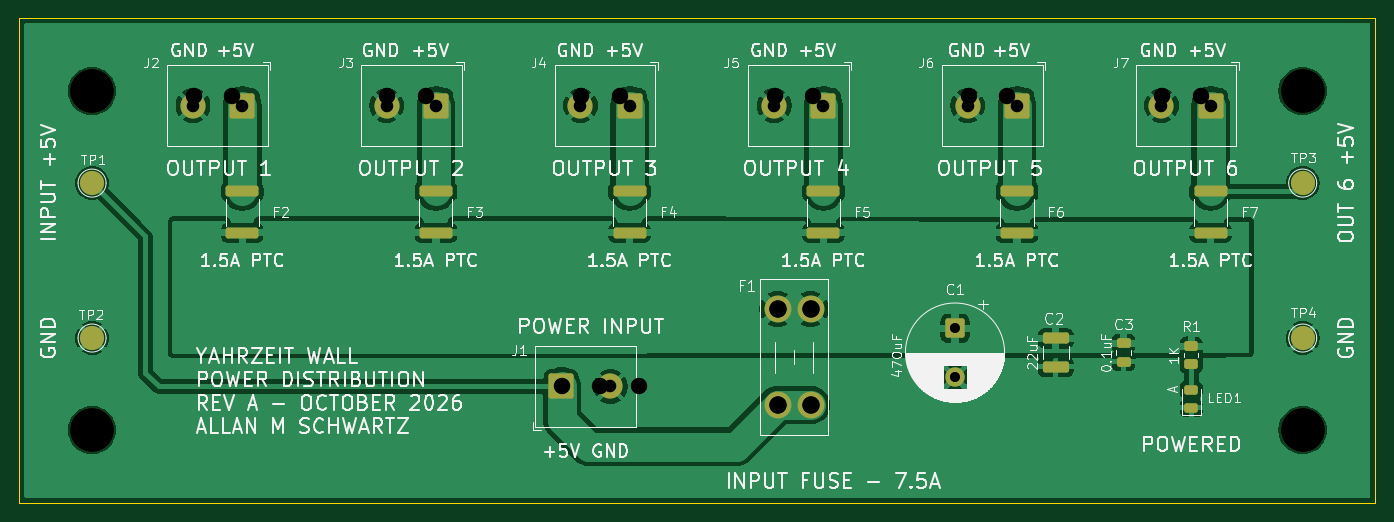
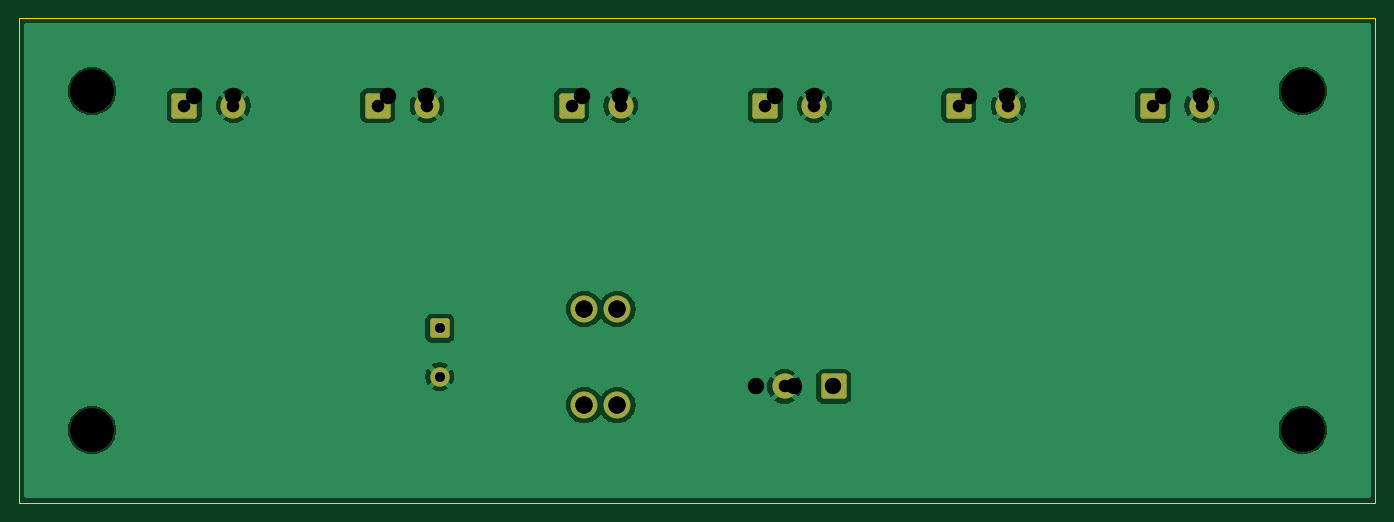
Circuit board: 12 layer files. Board 140.0 x 50.0 mm.
- bottom_copper: yahrzeit_power_dist-B_Cu.gbr (46358 bytes)
- bottom_mask: yahrzeit_power_dist-B_Mask.gbr (2291 bytes)
- paste: yahrzeit_power_dist-B_Paste.gbr (464 bytes)
- bottom_silk: yahrzeit_power_dist-B_Silkscreen.gbr (465 bytes)
- outline: yahrzeit_power_dist-Edge_Cuts.gbr (571 bytes)
- top_copper: yahrzeit_power_dist-F_Cu.gbr (131929 bytes)
- top_mask: yahrzeit_power_dist-F_Mask.gbr (3727 bytes)
- paste: yahrzeit_power_dist-F_Paste.gbr (2233 bytes)
- top_silk: yahrzeit_power_dist-F_Silkscreen.gbr (126788 bytes)
- drill: yahrzeit_power_dist-NPTH.drl (374 bytes)
- drill: yahrzeit_power_dist-PTH.drl (684 bytes)
- drill: yahrzeit_power_dist.drl (810 bytes)

=== bottom_copper: yahrzeit_power_dist-B_Cu.gbr (46358 bytes, source omitted) ===
=== bottom_mask: yahrzeit_power_dist-B_Mask.gbr (2291 bytes, source withheld) ===
=== paste: yahrzeit_power_dist-B_Paste.gbr ===
%TF.GenerationSoftware,KiCad,Pcbnew,10.0.0*%
%TF.CreationDate,2026-10-08T14:29:22-07:00*%
%TF.ProjectId,yahrzeit_power_dist,79616872-7a65-4697-945f-706f7765725f,rev?*%
%TF.SameCoordinates,Original*%
%TF.FileFunction,Paste,Bot*%
%TF.FilePolarity,Positive*%
%FSLAX46Y46*%
G04 Gerber Fmt 4.6, Leading zero omitted, Abs format (unit mm)*
G04 Created by KiCad (PCBNEW 10.0.0) date 2026-10-08 14:29:22*
%MOMM*%
%LPD*%
G01*
G04 APERTURE LIST*
G04 APERTURE END LIST*
M02*

=== bottom_silk: yahrzeit_power_dist-B_Silkscreen.gbr ===
%TF.GenerationSoftware,KiCad,Pcbnew,10.0.0*%
%TF.CreationDate,2026-10-08T14:29:22-07:00*%
%TF.ProjectId,yahrzeit_power_dist,79616872-7a65-4697-945f-706f7765725f,rev?*%
%TF.SameCoordinates,Original*%
%TF.FileFunction,Legend,Bot*%
%TF.FilePolarity,Positive*%
%FSLAX46Y46*%
G04 Gerber Fmt 4.6, Leading zero omitted, Abs format (unit mm)*
G04 Created by KiCad (PCBNEW 10.0.0) date 2026-10-08 14:29:22*
%MOMM*%
%LPD*%
G01*
G04 APERTURE LIST*
G04 APERTURE END LIST*
M02*

=== outline: yahrzeit_power_dist-Edge_Cuts.gbr ===
%TF.GenerationSoftware,KiCad,Pcbnew,10.0.0*%
%TF.CreationDate,2026-10-08T14:29:22-07:00*%
%TF.ProjectId,yahrzeit_power_dist,79616872-7a65-4697-945f-706f7765725f,rev?*%
%TF.SameCoordinates,Original*%
%TF.FileFunction,Profile,NP*%
%FSLAX46Y46*%
G04 Gerber Fmt 4.6, Leading zero omitted, Abs format (unit mm)*
G04 Created by KiCad (PCBNEW 10.0.0) date 2026-10-08 14:29:22*
%MOMM*%
%LPD*%
G01*
G04 APERTURE LIST*
%TA.AperFunction,Profile*%
%ADD10C,0.050000*%
%TD*%
G04 APERTURE END LIST*
D10*
X0Y0D02*
X140000000Y0D01*
X140000000Y-50000000D01*
X0Y-50000000D01*
X0Y0D01*
M02*

=== top_copper: yahrzeit_power_dist-F_Cu.gbr (131929 bytes, source omitted) ===
=== top_mask: yahrzeit_power_dist-F_Mask.gbr ===
%TF.GenerationSoftware,KiCad,Pcbnew,10.0.0*%
%TF.CreationDate,2026-10-08T14:29:22-07:00*%
%TF.ProjectId,yahrzeit_power_dist,79616872-7a65-4697-945f-706f7765725f,rev?*%
%TF.SameCoordinates,Original*%
%TF.FileFunction,Soldermask,Top*%
%TF.FilePolarity,Negative*%
%FSLAX46Y46*%
G04 Gerber Fmt 4.6, Leading zero omitted, Abs format (unit mm)*
G04 Created by KiCad (PCBNEW 10.0.0) date 2026-10-08 14:29:22*
%MOMM*%
%LPD*%
G01*
G04 APERTURE LIST*
G04 Aperture macros list*
%AMRoundRect*
0 Rectangle with rounded corners*
0 $1 Rounding radius*
0 $2 $3 $4 $5 $6 $7 $8 $9 X,Y pos of 4 corners*
0 Add a 4 corners polygon primitive as box body*
4,1,4,$2,$3,$4,$5,$6,$7,$8,$9,$2,$3,0*
0 Add four circle primitives for the rounded corners*
1,1,$1+$1,$2,$3*
1,1,$1+$1,$4,$5*
1,1,$1+$1,$6,$7*
1,1,$1+$1,$8,$9*
0 Add four rect primitives between the rounded corners*
20,1,$1+$1,$2,$3,$4,$5,0*
20,1,$1+$1,$4,$5,$6,$7,0*
20,1,$1+$1,$6,$7,$8,$9,0*
20,1,$1+$1,$8,$9,$2,$3,0*%
G04 Aperture macros list end*
%ADD10RoundRect,0.250000X-0.750000X0.750000X-0.750000X-0.750000X0.750000X-0.750000X0.750000X0.750000X0*%
%ADD11C,2.000000*%
%ADD12RoundRect,0.250000X-1.450000X0.312500X-1.450000X-0.312500X1.450000X-0.312500X1.450000X0.312500X0*%
%ADD13RoundRect,0.250000X-1.050000X-1.050000X1.050000X-1.050000X1.050000X1.050000X-1.050000X1.050000X0*%
%ADD14C,2.600000*%
%ADD15RoundRect,0.250000X1.050000X1.050000X-1.050000X1.050000X-1.050000X-1.050000X1.050000X-1.050000X0*%
%ADD16C,2.500000*%
%ADD17C,4.500000*%
%ADD18RoundRect,0.250000X-0.450000X0.262500X-0.450000X-0.262500X0.450000X-0.262500X0.450000X0.262500X0*%
%ADD19RoundRect,0.243750X0.456250X-0.243750X0.456250X0.243750X-0.456250X0.243750X-0.456250X-0.243750X0*%
%ADD20RoundRect,0.250000X-1.100000X0.325000X-1.100000X-0.325000X1.100000X-0.325000X1.100000X0.325000X0*%
%ADD21RoundRect,0.250000X-0.475000X0.250000X-0.475000X-0.250000X0.475000X-0.250000X0.475000X0.250000X0*%
%ADD22C,2.780000*%
G04 APERTURE END LIST*
D10*
%TO.C,C1*%
X96600000Y-32000000D03*
D11*
X96600000Y-37000000D03*
%TD*%
D12*
%TO.C,F7*%
X123000000Y-17862500D03*
X123000000Y-22137500D03*
%TD*%
D13*
%TO.C,J1*%
X55920000Y-38000000D03*
D14*
X61000000Y-38000000D03*
%TD*%
D15*
%TO.C,J3*%
X43000000Y-9000000D03*
D14*
X37920000Y-9000000D03*
%TD*%
D16*
%TO.C,TP1*%
X7500000Y-17000000D03*
%TD*%
%TO.C,TP3*%
X132500000Y-17000000D03*
%TD*%
D17*
%TO.C,H4*%
X132500000Y-42500000D03*
%TD*%
D12*
%TO.C,F5*%
X83000000Y-17862500D03*
X83000000Y-22137500D03*
%TD*%
D15*
%TO.C,J2*%
X23000000Y-9000000D03*
D14*
X17920000Y-9000000D03*
%TD*%
D17*
%TO.C,H3*%
X7500000Y-42500000D03*
%TD*%
D12*
%TO.C,F2*%
X23000000Y-17862500D03*
X23000000Y-22137500D03*
%TD*%
D15*
%TO.C,J6*%
X103000000Y-9000000D03*
D14*
X97920000Y-9000000D03*
%TD*%
D18*
%TO.C,R1*%
X121000000Y-33850000D03*
X121000000Y-35675000D03*
%TD*%
D17*
%TO.C,H1*%
X7500000Y-7500000D03*
%TD*%
%TO.C,H2*%
X132500000Y-7500000D03*
%TD*%
D16*
%TO.C,TP2*%
X7500000Y-33000000D03*
%TD*%
D15*
%TO.C,J7*%
X123000000Y-9000000D03*
D14*
X117920000Y-9000000D03*
%TD*%
D12*
%TO.C,F6*%
X103000000Y-17862500D03*
X103000000Y-22137500D03*
%TD*%
D19*
%TO.C,LED1*%
X121000000Y-40200000D03*
X121000000Y-38325000D03*
%TD*%
D12*
%TO.C,F4*%
X63000000Y-17862500D03*
X63000000Y-22137500D03*
%TD*%
%TO.C,F3*%
X43000000Y-17862500D03*
X43000000Y-22137500D03*
%TD*%
D15*
%TO.C,J5*%
X83000000Y-9000000D03*
D14*
X77920000Y-9000000D03*
%TD*%
D20*
%TO.C,C2*%
X107000000Y-33025000D03*
X107000000Y-35975000D03*
%TD*%
D15*
%TO.C,J4*%
X63000000Y-9000000D03*
D14*
X57920000Y-9000000D03*
%TD*%
D16*
%TO.C,TP4*%
X132500000Y-33000000D03*
%TD*%
D21*
%TO.C,C3*%
X114000000Y-33550000D03*
X114000000Y-35450000D03*
%TD*%
D22*
%TO.C,F1*%
X81680000Y-30000000D03*
X78280000Y-30000000D03*
X81680000Y-39920000D03*
X78280000Y-39920000D03*
%TD*%
M02*

=== paste: yahrzeit_power_dist-F_Paste.gbr (2233 bytes, source withheld) ===
=== top_silk: yahrzeit_power_dist-F_Silkscreen.gbr (126788 bytes, source omitted) ===
=== drill: yahrzeit_power_dist-NPTH.drl ===
M48
; DRILL file KiCad 10.0.0 date 2026-10-08T14:30:38
; FORMAT={-:-/ absolute / metric / decimal}
; #@! TF.CreationDate,2026-10-08T14:30:38-07:00
; #@! TF.GenerationSoftware,Kicad,Pcbnew,10.0.0
; #@! TF.FileFunction,NonPlated,1,2,NPTH
FMAT,2
METRIC
; #@! TA.AperFunction,NonPlated,NPTH,ComponentDrill
T1C4.500
%
G90
G05
T1
X7.5Y-7.5
X7.5Y-42.5
X132.5Y-7.5
X132.5Y-42.5
M30

=== drill: yahrzeit_power_dist-PTH.drl ===
M48
; DRILL file KiCad 10.0.0 date 2026-10-08T14:30:38
; FORMAT={-:-/ absolute / metric / decimal}
; #@! TF.CreationDate,2026-10-08T14:30:38-07:00
; #@! TF.GenerationSoftware,Kicad,Pcbnew,10.0.0
; #@! TF.FileFunction,Plated,1,2,PTH
FMAT,2
METRIC
; #@! TA.AperFunction,Plated,PTH,ComponentDrill
T1C1.000
; #@! TA.AperFunction,Plated,PTH,ComponentDrill
T2C1.300
; #@! TA.AperFunction,Plated,PTH,ComponentDrill
T3C1.780
%
G90
G05
T1
X96.6Y-32.0
X96.6Y-37.0
T2
X17.92Y-9.0
X23.0Y-9.0
X37.92Y-9.0
X43.0Y-9.0
X55.92Y-38.0
X57.92Y-9.0
X61.0Y-38.0
X63.0Y-9.0
X77.92Y-9.0
X83.0Y-9.0
X97.92Y-9.0
X103.0Y-9.0
X117.92Y-9.0
X123.0Y-9.0
T3
X78.28Y-30.0
X78.28Y-39.92
X81.68Y-30.0
X81.68Y-39.92
M30

=== drill: yahrzeit_power_dist.drl ===
M48
; DRILL file KiCad 10.0.0 date 2026-10-02T18:42:04
; FORMAT={-:-/ absolute / metric / decimal}
; #@! TF.CreationDate,2026-10-02T18:42:04-07:00
; #@! TF.GenerationSoftware,Kicad,Pcbnew,10.0.0
; #@! TF.FileFunction,MixedPlating,1,2
FMAT,2
METRIC
; #@! TA.AperFunction,Plated,PTH,ComponentDrill
T1C1.000
; #@! TA.AperFunction,Plated,PTH,ComponentDrill
T2C1.700
; #@! TA.AperFunction,Plated,PTH,ComponentDrill
T3C1.780
; #@! TA.AperFunction,NonPlated,NPTH,ComponentDrill
T4C4.500
%
G90
G05
T1
X96.6Y-32.0
X96.6Y-37.0
T2
X18.0Y-8.0
X21.96Y-8.0
X38.0Y-8.0
X41.96Y-8.0
X56.02Y-38.0
X58.0Y-8.0
X59.98Y-38.0
X61.96Y-8.0
X63.94Y-38.0
X78.0Y-8.0
X81.96Y-8.0
X98.0Y-8.0
X101.96Y-8.0
X118.0Y-8.0
X121.96Y-8.0
T3
X78.28Y-30.0
X78.28Y-39.92
X81.68Y-30.0
X81.68Y-39.92
T4
X7.5Y-7.5
X7.5Y-42.5
X132.5Y-7.5
X132.5Y-42.5
M30
